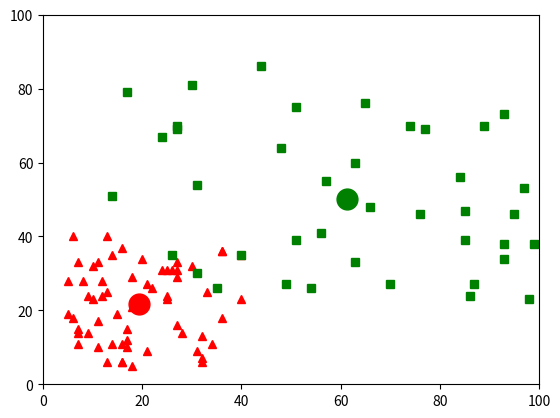

This chart was generated by the following Python code:
# -*- coding: utf-8 -*-

import numpy as np
import matplotlib.pyplot as plt
import json
from random import randint
import matplotlib.patches as mpatches



compact_x = [randint(5,40) for _ in range(60)]
compact_y = [randint(5,40) for _ in range(60)]
spread_x = [randint(13,100) for _ in range(40)]
spread_y = [randint(22,88) for _ in range(40)]

centroid_compact_x = np.mean(compact_x)
centroid_compact_y = np.mean(compact_y)

centroid_spread_x = np.mean(spread_x)
centroid_spread_y = np.mean(spread_y)


plt.plot(compact_x, compact_y, 'r^', label='Kompakter Kontext' )
plt.plot(centroid_compact_x, centroid_compact_y, 'ro', label='Centroid Kompakt', markersize='15' )
plt.plot(spread_x, spread_y, 'gs', label='Stark gestreuter Kontext' )
plt.plot(centroid_spread_x, centroid_spread_y, 'go', label='Centroid Gestreut', markersize='15' )


plt.axis([0,100,0,100])

plt.show()
# x = [2,3,4,5,8,10,15,20,22,24,25,26,28,30,34,36,40,46,52,60]


# plt.plot(x, data['raw_count']['nzds'], 'r^-', label='nzds' )
# plt.plot(x, data['raw_count']['mdcs_cosi'], 'bs-', label='mdcs_cosi')
# plt.plot(x, data['raw_count']['mdcs_seuc'], 'yo-', label='mdcs_seuc')
# plt.plot(x, data['raw_count']['sca_mdcs_cosi'], 'cv-', label='sca_mdcs_cosi' )
# plt.plot((0, 62), (0.79,0.79), 'k--', label='document frequency')
# plt.axis([0,62,0.5,1.0])
# plt.xlabel('Size of Context Window')
# plt.ylabel('Precision Percentage')
# plt.title('{} Corpus: Matrix computed with Raw Count'.format(corpus))
# plt.legend()
# plt.show()

# plt.plot(x, data['chi_sq']['nzds'], 'r^-', label='nzds' )
# plt.plot(x, data['chi_sq']['mdcs_cosi'], 'bs-', label='mdcs_cosi')
# plt.plot(x, data['chi_sq']['mdcs_seuc'], 'yo-', label='mdcs_seuc')
# plt.plot(x, data['chi_sq']['sca_mdcs_cosi'], 'cv-', label='sca_mdcs_cosi' )
# plt.plot((0, 62), (0.79,0.79), 'k--', label='document frequency')
# plt.axis([0,62,0.5,1.0])
# plt.xlabel('Size of Context Window')
# plt.ylabel('Precision Percentage')
# plt.title('{} Corpus: Matrix computed with Chi Squared'.format(corpus))
# plt.legend()
# plt.show()

# plt.plot(x, data['dice']['nzds'], 'r^-', label='nzds')
# plt.plot(x, data['dice']['mdcs_cosi'], 'bs-', label='mdcs_cosi')
# plt.plot(x, data['dice']['mdcs_seuc'], 'yo-', label='mdcs_seuc')
# plt.plot(x, data['dice']['sca_mdcs_cosi'], 'cv-', label='sca_mdcs_cosi')
# plt.plot((0, 62), (0.79,0.79), 'k--', label='document frequency')
# plt.axis([0,62,0.5,1.0])
# plt.xlabel('Size of Context Window')
# plt.ylabel('Precision Percentage')
# plt.title('{} Corpus: Matrix computed with Dice Coefficient'.format(corpus))
# plt.legend()
# plt.show()








